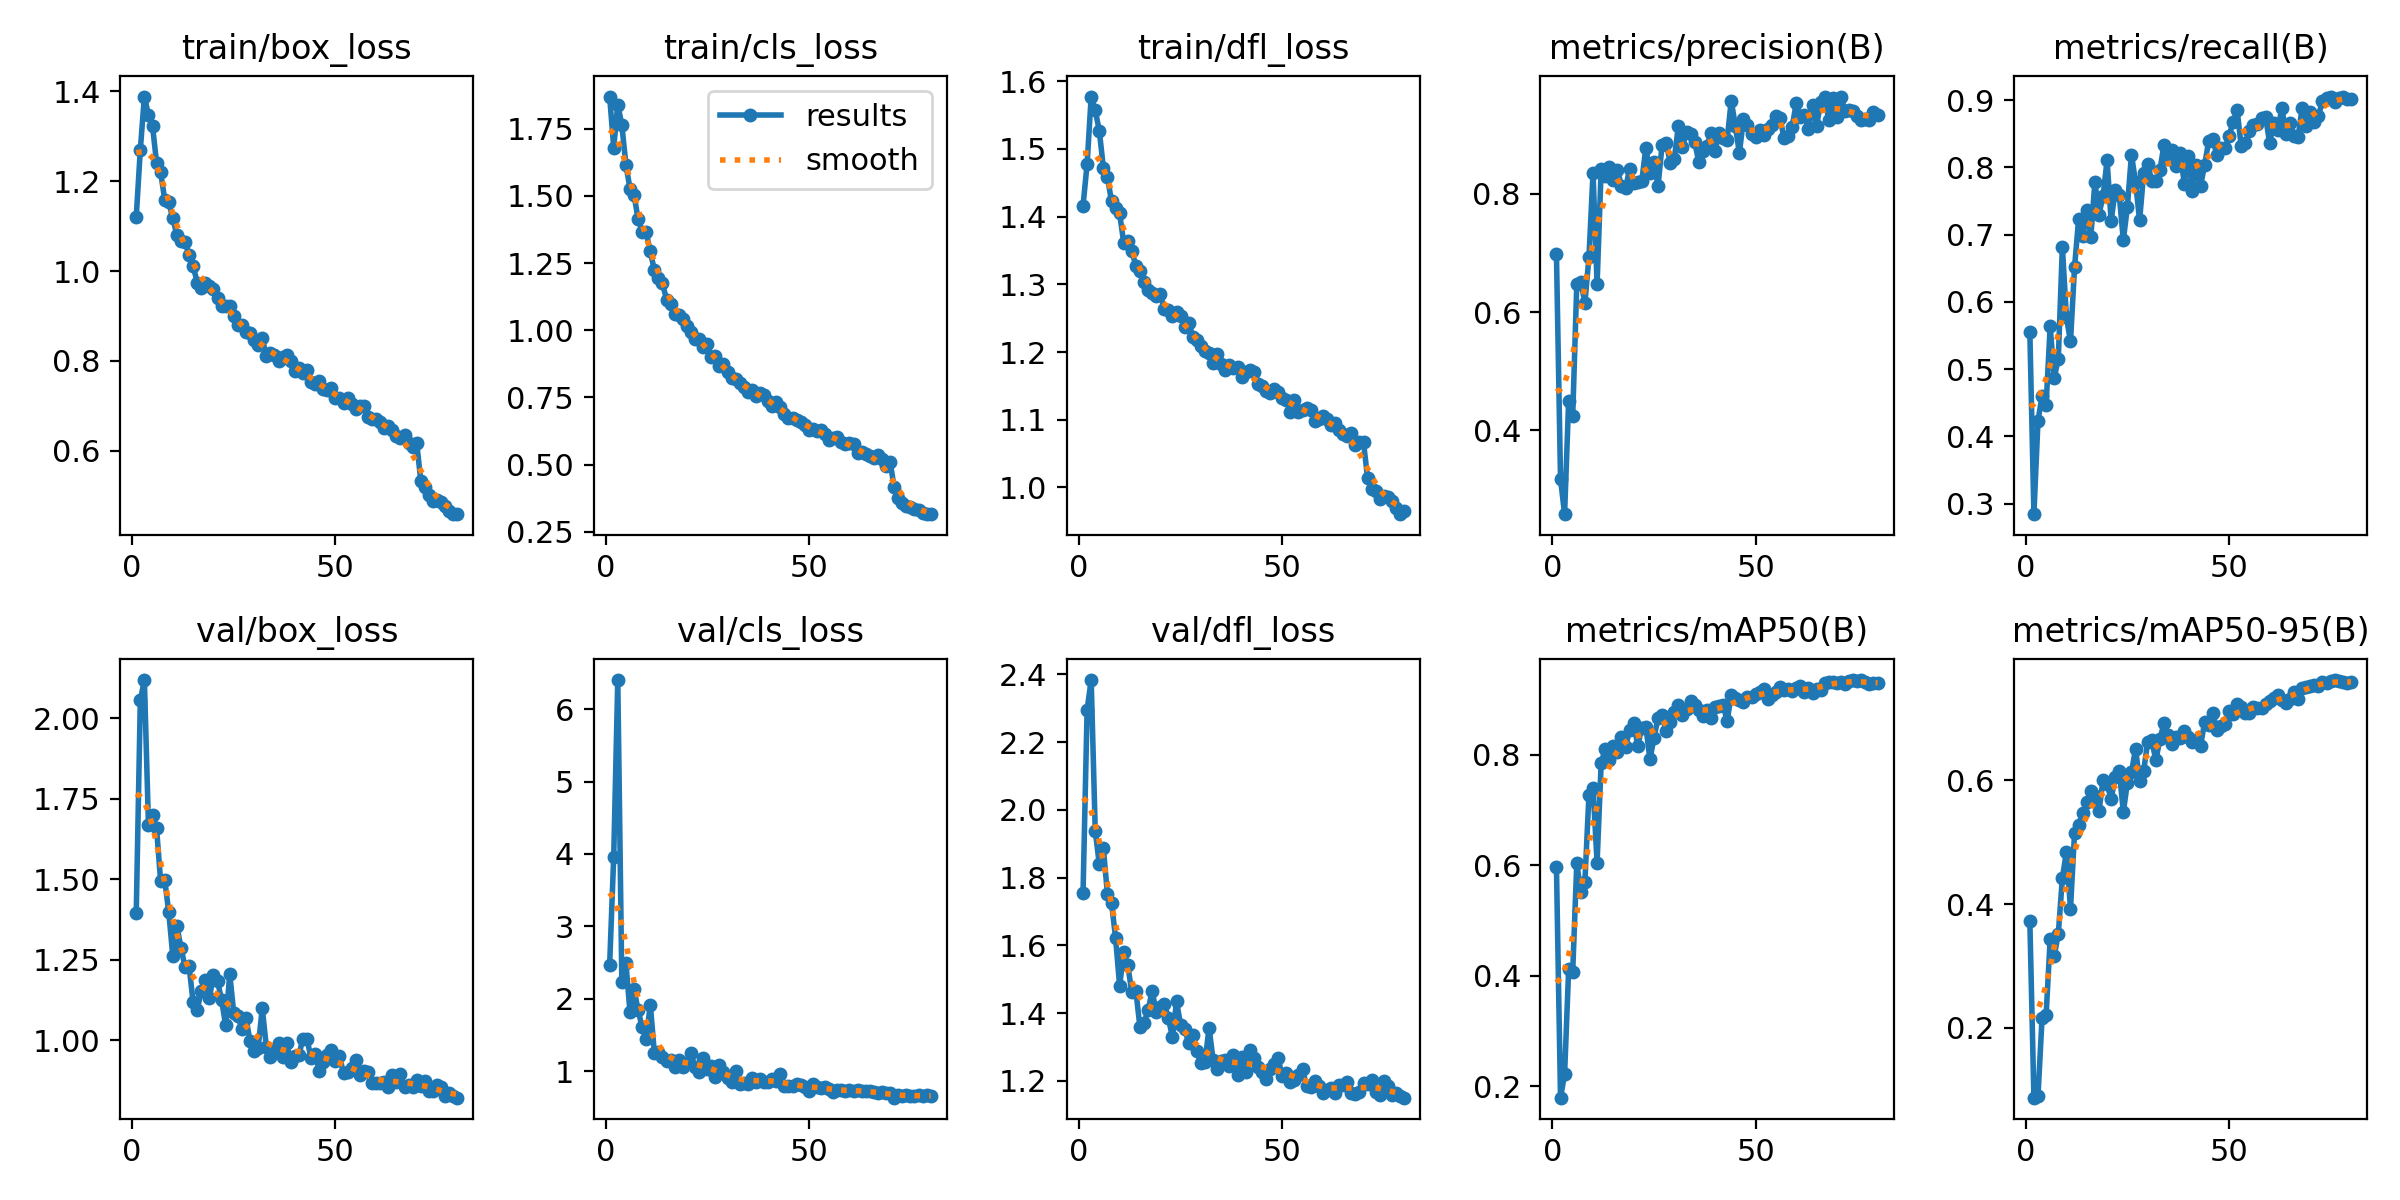

Data behind this chart, as committed beside it:
epoch, time, train/box_loss, train/cls_loss, train/dfl_loss, metrics/precision(B), metrics/recall(B), metrics/mAP50(B), metrics/mAP50-95(B), val/box_loss, val/cls_loss, val/dfl_loss, lr/pg0, lr/pg1, lr/pg2
1, 25.15, 1.121, 1.869, 1.416, 0.6977, 0.5547, 0.5966, 0.3727, 1.397, 2.471, 1.756, 0.0004715, 0.0004715, 0.0004715
2, 46.96, 1.27, 1.68, 1.478, 0.3185, 0.2843, 0.1794, 0.08741, 2.056, 3.96, 2.296, 0.0009361, 0.0009361, 0.0009361
3, 68.54, 1.388, 1.839, 1.577, 0.2583, 0.423, 0.2215, 0.0894, 2.119, 6.403, 2.384, 0.001389, 0.001389, 0.001389
4, 90.71, 1.348, 1.763, 1.557, 0.4491, 0.46, 0.4118, 0.2155, 1.67, 2.224, 1.938, 0.001376, 0.001376, 0.001376
5, 112.7, 1.323, 1.616, 1.527, 0.4238, 0.4469, 0.4071, 0.2203, 1.7, 2.493, 1.839, 0.001358, 0.001358, 0.001358
6, 133.9, 1.241, 1.527, 1.472, 0.647, 0.5635, 0.6032, 0.3437, 1.658, 1.818, 1.887, 0.001341, 0.001341, 0.001341
7, 155.9, 1.22, 1.503, 1.459, 0.6513, 0.4871, 0.5522, 0.3165, 1.493, 2.133, 1.752, 0.001323, 0.001323, 0.001323
8, 177.6, 1.159, 1.414, 1.422, 0.6156, 0.5156, 0.5705, 0.3519, 1.498, 1.838, 1.726, 0.001305, 0.001305, 0.001305
9, 198.7, 1.153, 1.367, 1.412, 0.693, 0.6818, 0.7279, 0.4421, 1.397, 1.607, 1.623, 0.001288, 0.001288, 0.001288
10, 220.8, 1.117, 1.364, 1.405, 0.8356, 0.5774, 0.7396, 0.4844, 1.261, 1.447, 1.48, 0.00127, 0.00127, 0.00127
11, 243, 1.08, 1.293, 1.362, 0.6471, 0.5411, 0.6047, 0.3926, 1.354, 1.919, 1.579, 0.001252, 0.001252, 0.001252
12, 264.1, 1.067, 1.223, 1.364, 0.8419, 0.6521, 0.7847, 0.5157, 1.288, 1.252, 1.542, 0.001234, 0.001234, 0.001234
13, 286.3, 1.065, 1.195, 1.35, 0.8299, 0.7228, 0.8104, 0.5283, 1.227, 1.262, 1.461, 0.001217, 0.001217, 0.001217
14, 308.2, 1.035, 1.175, 1.327, 0.8451, 0.698, 0.7909, 0.5466, 1.229, 1.196, 1.465, 0.001199, 0.001199, 0.001199
15, 329.3, 1.011, 1.114, 1.319, 0.8241, 0.7361, 0.8154, 0.5649, 1.117, 1.144, 1.358, 0.001181, 0.001181, 0.001181
16, 351.1, 0.9746, 1.098, 1.304, 0.8409, 0.6963, 0.805, 0.5826, 1.095, 1.159, 1.372, 0.001164, 0.001164, 0.001164
17, 373, 0.9632, 1.062, 1.291, 0.8126, 0.7783, 0.8328, 0.5746, 1.153, 1.05, 1.408, 0.001146, 0.001146, 0.001146
18, 393.9, 0.9737, 1.056, 1.288, 0.8094, 0.7298, 0.8134, 0.5502, 1.188, 1.157, 1.466, 0.001128, 0.001128, 0.001128
19, 415.8, 0.9661, 1.043, 1.283, 0.8418, 0.7571, 0.8451, 0.5997, 1.131, 1.054, 1.402, 0.001111, 0.001111, 0.001111
20, 437.8, 0.9593, 1.017, 1.286, 0.818, 0.8103, 0.8583, 0.5938, 1.202, 1.108, 1.417, 0.001093, 0.001093, 0.001093
21, 459.1, 0.941, 0.9927, 1.263, 0.8207, 0.7204, 0.8161, 0.5697, 1.184, 1.247, 1.427, 0.001075, 0.001075, 0.001075
22, 481.4, 0.9224, 0.9682, 1.263, 0.8217, 0.7658, 0.849, 0.6049, 1.124, 1.05, 1.385, 0.001058, 0.001058, 0.001058
23, 503.7, 0.923, 0.9659, 1.253, 0.8782, 0.7584, 0.8507, 0.615, 1.046, 0.9925, 1.328, 0.00104, 0.00104, 0.00104
24, 525.7, 0.9233, 0.9395, 1.259, 0.8351, 0.6918, 0.7916, 0.5489, 1.205, 1.182, 1.434, 0.001022, 0.001022, 0.001022
25, 547.1, 0.901, 0.9504, 1.253, 0.8536, 0.7413, 0.8306, 0.5964, 1.083, 1.03, 1.365, 0.001005, 0.001005, 0.001005
26, 569.2, 0.8793, 0.9015, 1.237, 0.8133, 0.8189, 0.8665, 0.6127, 1.074, 1.069, 1.353, 0.0009869, 0.0009869, 0.0009869
27, 591.3, 0.8791, 0.9035, 1.243, 0.8833, 0.7783, 0.8721, 0.6508, 1.036, 0.9124, 1.31, 0.0009692, 0.0009692, 0.0009692
28, 612.3, 0.8638, 0.8663, 1.223, 0.8867, 0.7211, 0.842, 0.5997, 1.068, 1.082, 1.335, 0.0009515, 0.0009515, 0.0009515
29, 634.5, 0.8629, 0.8729, 1.218, 0.8522, 0.7913, 0.8593, 0.6153, 0.9962, 0.9899, 1.288, 0.0009339, 0.0009339, 0.0009339
30, 656.7, 0.8467, 0.8463, 1.209, 0.8595, 0.8043, 0.8778, 0.6621, 0.965, 0.9061, 1.251, 0.0009162, 0.0009162, 0.0009162
31, 677.9, 0.8356, 0.8226, 1.202, 0.9152, 0.7801, 0.8901, 0.6645, 0.9757, 0.848, 1.254, 0.0008985, 0.0008985, 0.0008985
32, 700.2, 0.85, 0.8182, 1.198, 0.8797, 0.7792, 0.8712, 0.6324, 1.1, 0.9963, 1.357, 0.0008808, 0.0008808, 0.0008808
33, 722.4, 0.8113, 0.8032, 1.183, 0.9039, 0.7957, 0.8825, 0.6667, 0.9802, 0.8258, 1.261, 0.0008631, 0.0008631, 0.0008631
34, 743.8, 0.8175, 0.7876, 1.196, 0.9004, 0.8338, 0.8968, 0.6919, 0.9467, 0.8372, 1.235, 0.0008454, 0.0008454, 0.0008454
35, 765.9, 0.8139, 0.7702, 1.182, 0.8882, 0.813, 0.8895, 0.6724, 0.9681, 0.8259, 1.258, 0.0008277, 0.0008277, 0.0008277
36, 788.2, 0.7999, 0.7765, 1.174, 0.8541, 0.8257, 0.8815, 0.6585, 0.9911, 0.8982, 1.262, 0.0008101, 0.0008101, 0.0008101
37, 809.6, 0.8098, 0.757, 1.181, 0.873, 0.802, 0.8699, 0.6696, 0.9468, 0.8552, 1.244, 0.0007924, 0.0007924, 0.0007924
38, 831.9, 0.8138, 0.7669, 1.177, 0.8803, 0.8216, 0.8815, 0.6682, 0.9927, 0.884, 1.275, 0.0007747, 0.0007747, 0.0007747
39, 854, 0.7995, 0.76, 1.177, 0.902, 0.776, 0.8659, 0.6795, 0.9315, 0.8531, 1.216, 0.000757, 0.000757, 0.000757
40, 876, 0.7787, 0.7356, 1.163, 0.8716, 0.8167, 0.8858, 0.6703, 0.9517, 0.8554, 1.27, 0.0007393, 0.0007393, 0.0007393
41, 897.9, 0.784, 0.7194, 1.171, 0.9032, 0.7656, 0.8874, 0.6617, 0.9527, 0.8899, 1.227, 0.0007216, 0.0007216, 0.0007216
42, 920.3, 0.7724, 0.7328, 1.173, 0.8951, 0.8039, 0.8907, 0.6649, 1.004, 0.8556, 1.291, 0.000704, 0.000704, 0.000704
43, 942.5, 0.7806, 0.7141, 1.17, 0.8913, 0.7726, 0.8606, 0.656, 1.004, 0.9534, 1.268, 0.0006863, 0.0006863, 0.0006863
44, 963.6, 0.7522, 0.6899, 1.152, 0.9575, 0.8035, 0.9089, 0.6936, 0.9443, 0.7891, 1.241, 0.0006686, 0.0006686, 0.0006686
45, 986, 0.7496, 0.6748, 1.149, 0.9154, 0.8391, 0.9029, 0.6897, 0.958, 0.7903, 1.224, 0.0006509, 0.0006509, 0.0006509
46, 1008, 0.7559, 0.6744, 1.142, 0.8686, 0.8418, 0.8992, 0.7091, 0.9046, 0.7954, 1.205, 0.0006332, 0.0006332, 0.0006332
47, 1030, 0.7384, 0.668, 1.139, 0.9256, 0.8184, 0.8951, 0.6818, 0.9307, 0.8151, 1.236, 0.0006155, 0.0006155, 0.0006155
48, 1052, 0.7348, 0.6598, 1.145, 0.9162, 0.8287, 0.9037, 0.6878, 0.954, 0.805, 1.249, 0.0005979, 0.0005979, 0.0005979
49, 1074, 0.7407, 0.6473, 1.14, 0.9018, 0.8285, 0.9048, 0.6901, 0.9699, 0.7832, 1.266, 0.0005802, 0.0005802, 0.0005802
50, 1096, 0.7186, 0.6276, 1.132, 0.8966, 0.8462, 0.9105, 0.7112, 0.9359, 0.7284, 1.213, 0.0005625, 0.0005625, 0.0005625
51, 1118, 0.7168, 0.6327, 1.13, 0.9081, 0.8678, 0.913, 0.7065, 0.95, 0.8221, 1.224, 0.0005448, 0.0005448, 0.0005448
52, 1140, 0.7066, 0.6252, 1.111, 0.8995, 0.885, 0.9197, 0.7231, 0.8976, 0.7735, 1.196, 0.0005271, 0.0005271, 0.0005271
53, 1162, 0.7177, 0.6304, 1.13, 0.9102, 0.8316, 0.9012, 0.7184, 0.9009, 0.7684, 1.201, 0.0005094, 0.0005094, 0.0005094
54, 1183, 0.7045, 0.6144, 1.111, 0.9158, 0.8365, 0.9078, 0.7081, 0.9125, 0.7838, 1.218, 0.0004918, 0.0004918, 0.0004918
55, 1205, 0.6936, 0.5902, 1.115, 0.931, 0.8541, 0.9138, 0.7088, 0.9375, 0.7542, 1.233, 0.0004741, 0.0004741, 0.0004741
56, 1228, 0.6991, 0.6, 1.117, 0.9286, 0.8627, 0.9231, 0.7188, 0.8905, 0.7066, 1.184, 0.0004564, 0.0004564, 0.0004564
57, 1249, 0.6987, 0.6037, 1.115, 0.8935, 0.8645, 0.9162, 0.7167, 0.9034, 0.7325, 1.181, 0.0004387, 0.0004387, 0.0004387
58, 1271, 0.6755, 0.5848, 1.097, 0.897, 0.8733, 0.9188, 0.7175, 0.9014, 0.7372, 1.2, 0.000421, 0.000421, 0.000421
59, 1293, 0.6709, 0.5774, 1.101, 0.9136, 0.8749, 0.9147, 0.7227, 0.866, 0.7288, 1.185, 0.0004033, 0.0004033, 0.0004033
60, 1314, 0.6704, 0.582, 1.106, 0.9534, 0.8364, 0.9208, 0.7285, 0.8665, 0.7376, 1.165, 0.0003857, 0.0003857, 0.0003857
... 20 more rows
